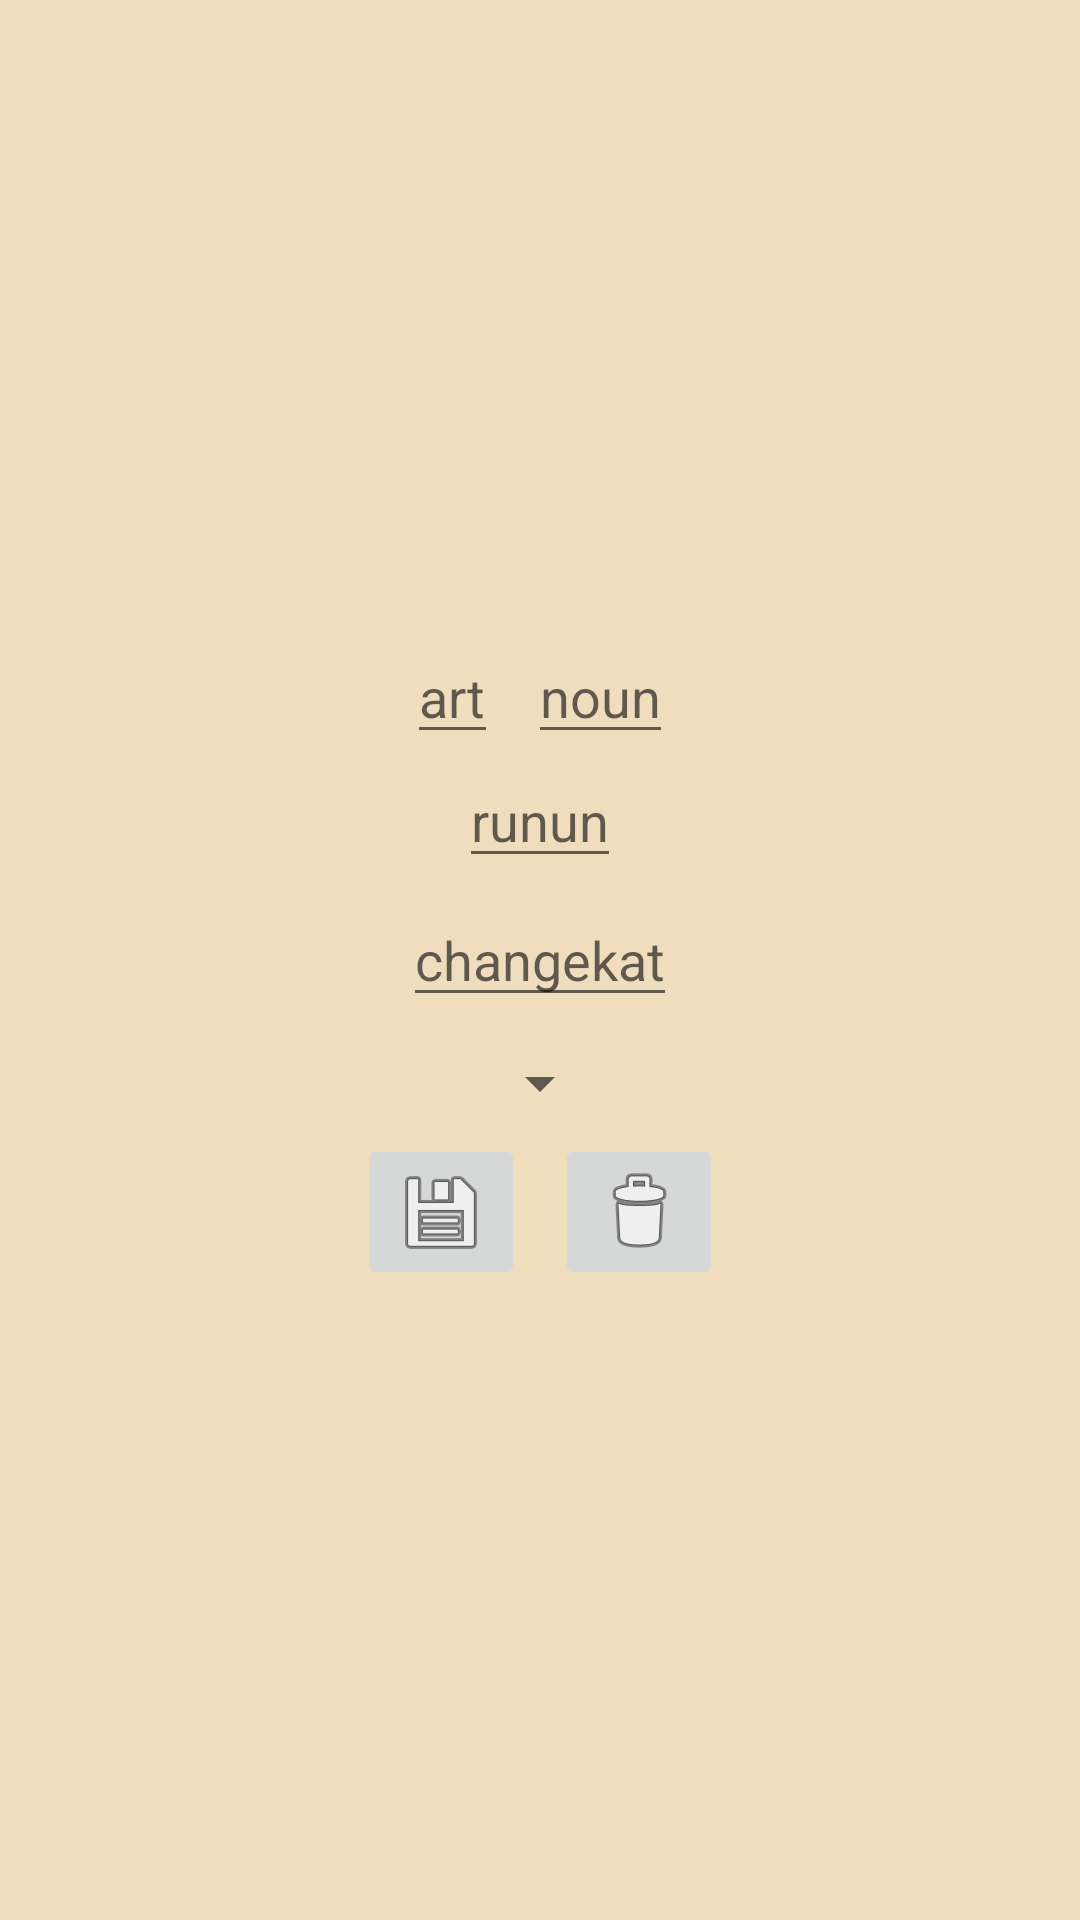

Here is an Android app screen rendered from its layout file. Give the layout XML and the strings, colors and styles it references.
<!-- AndroidManifest.xml: application theme Theme.NewWordLearn -->
<!-- res/layout/dialognounedit.xml -->
<?xml version="1.0" encoding="utf-8"?>
<LinearLayout
    xmlns:android="http://schemas.android.com/apk/res/android"
    android:layout_width="wrap_content"
    android:layout_height="wrap_content"
    android:padding="10dp"
    android:gravity="center"
    android:orientation="vertical"
    android:scaleType="centerCrop">
  <LinearLayout
      android:layout_width="wrap_content"
      android:layout_height="wrap_content"
      android:orientation="horizontal">
      <EditText
          android:id="@+id/artchange"
          android:layout_width="wrap_content"
          android:layout_height="wrap_content"
          android:hint="art"/>
      <EditText
          android:id="@+id/denounchenge"
          android:layout_width="wrap_content"
          android:layout_height="wrap_content"
          android:layout_marginStart="10dp"
          android:hint="noun"/>
  </LinearLayout>
    <EditText
        android:id="@+id/rusnounchenge"
        android:layout_width="wrap_content"
        android:layout_height="wrap_content"
        android:hint="runun"/>

        <EditText
            android:id="@+id/categorychanger"
            android:layout_margin="5dp"
            android:layout_width="wrap_content"
            android:layout_height="wrap_content"
            android:hint="changekat"/>
        <Spinner
            android:layout_gravity="center"
            android:id="@+id/categoryspin"
            android:layout_margin="5dp"
            android:layout_width="wrap_content"
            android:layout_height="wrap_content"/>

<LinearLayout
    android:orientation="horizontal"
    android:layout_width="wrap_content"
    android:layout_height="wrap_content">
    <ImageButton
        android:id="@+id/savecheges"
        android:layout_width="wrap_content"
        android:layout_height="wrap_content"
        android:src="@android:drawable/ic_menu_save"/>
    <ImageButton
        android:id="@+id/deletword"
        android:layout_width="wrap_content"
        android:layout_marginStart="10dp"
        android:layout_height="wrap_content"
        android:src="@android:drawable/ic_menu_delete"/>
</LinearLayout>

</LinearLayout>
<!-- resources referenced by this layout -->
<resources>
  <style name="Theme.NewWordLearn" parent="Theme.AppCompat.Light.NoActionBar">
          <item name="android:windowBackground">@color/fon</item>
          <item name="colorOnPrimary">@color/black</item>
          <item name="colorSecondary">@color/black</item>
          <item name="android:textColorPrimary">@color/black</item>
          <item name="android:textColor">@color/black</item>
          <item name="android:buttonStyle">@style/btns</item>
      </style>
  <color name="fon">#EFDDBE</color>  \\цвет фона
  <color name="black">#FF000000</color>
  <style name="btns" parent="Widget.AppCompat.Button">
          <item name="android:background">@drawable/btn</item>
      </style>
  <!-- drawable btn (drawable) -->
  <?xml version="1.0" encoding="utf-8"?>
  <shape xmlns:android="http://schemas.android.com/apk/res/android">
      <corners android:radius="15dp"></corners>
      <stroke android:color="@color/black" android:width="1dp"></stroke>
      <solid android:color="@color/btnlern1"></solid>
  </shape>
  <color name="btnlern1">#E6D199</color> \\ цвет кнопок
</resources>
